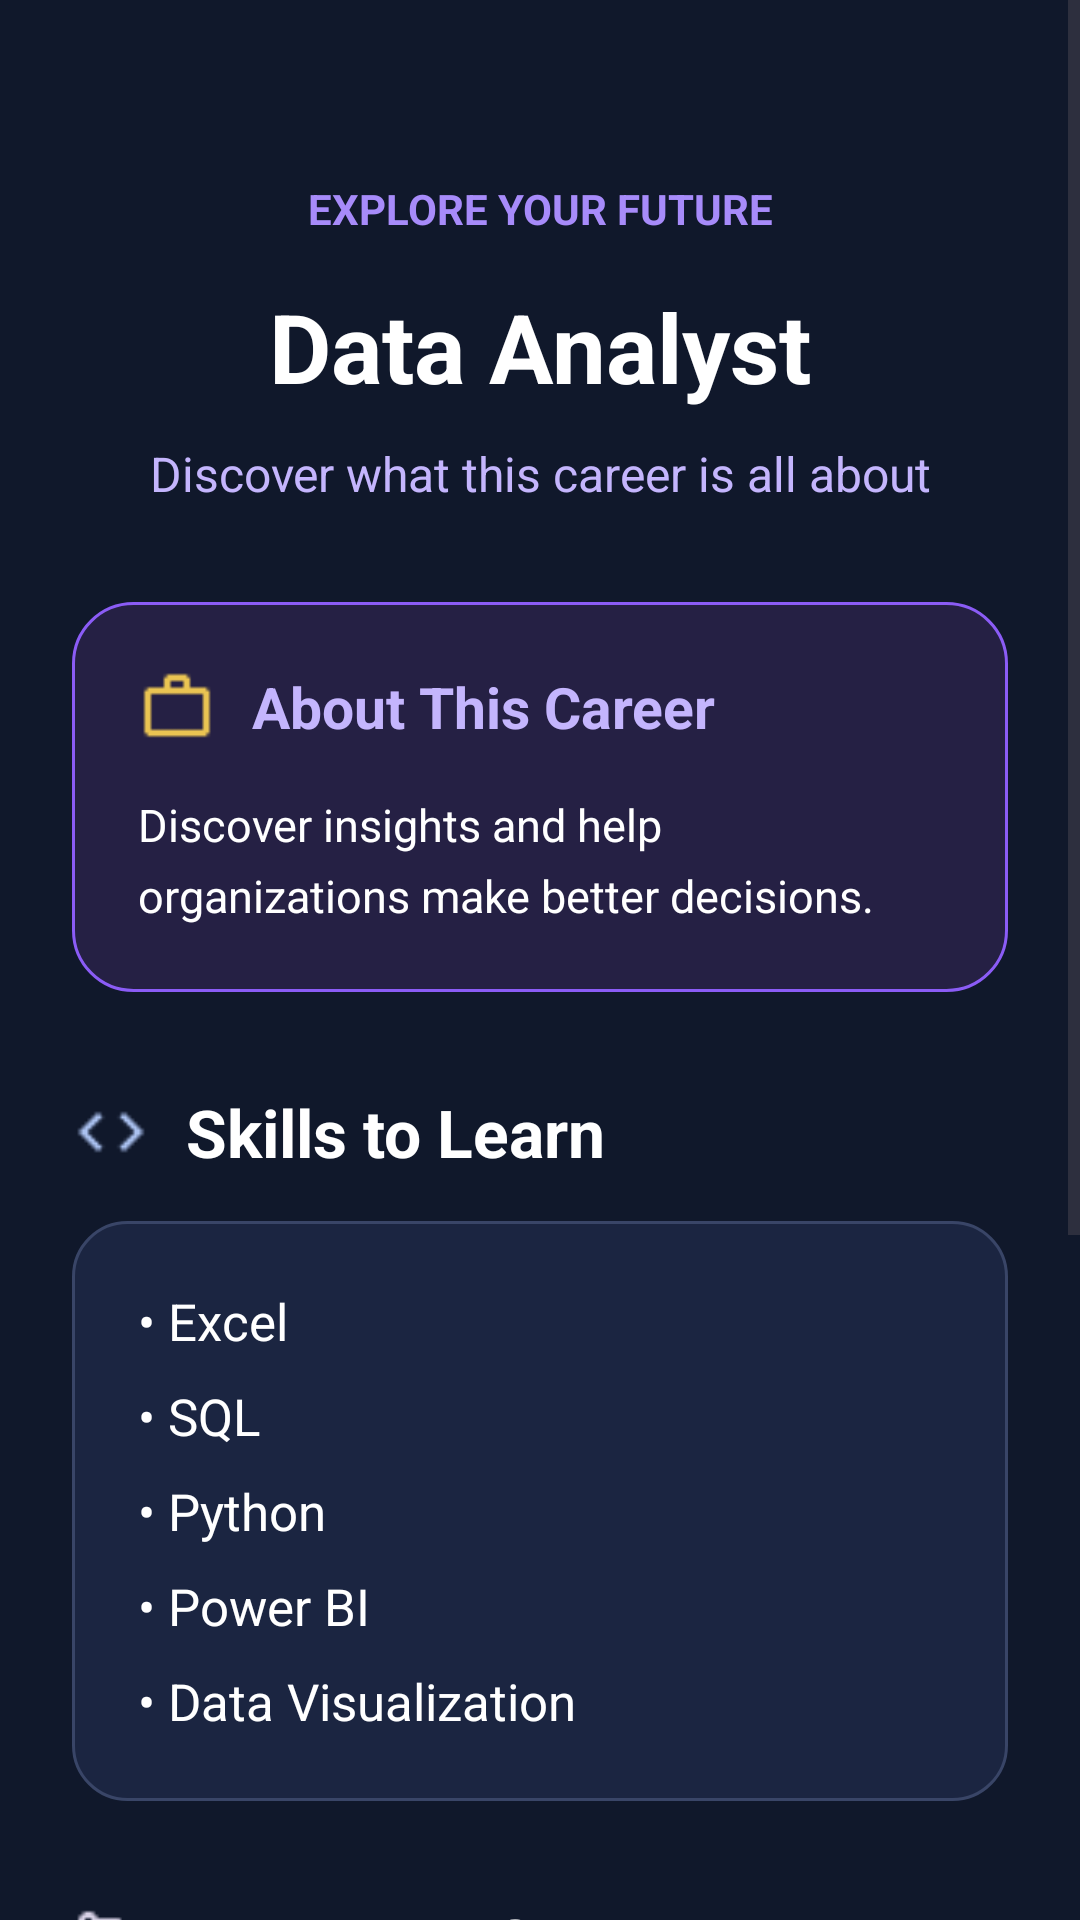

This screen was rendered from an Android layout file. Write that file and the resources it references.
<!-- AndroidManifest.xml: application theme Theme.SkillPath -->
<!-- res/layout/activity_career_details.xml -->
<?xml version="1.0" encoding="utf-8"?>
<ScrollView
    xmlns:android="http://schemas.android.com/apk/res/android"
    android:layout_width="match_parent"
    android:layout_height="match_parent"
    android:fillViewport="true"
    android:background="#10182B">

    <LinearLayout
        android:layout_width="match_parent"
        android:layout_height="wrap_content"
        android:orientation="vertical"
        android:padding="24dp">

        
        <TextView
            android:layout_width="match_parent"
            android:layout_height="wrap_content"
            android:text="EXPLORE YOUR FUTURE"
            android:textColor="#A78BFA"
            android:textSize="14sp"
            android:textStyle="bold"
            android:gravity="center"
            android:layout_marginTop="36dp" />

        <TextView
            android:id="@+id/tvCareerTitle"
            android:layout_width="match_parent"
            android:layout_height="wrap_content"
            android:text="Data Analyst"
            android:textColor="#FFFFFF"
            android:textSize="32sp"
            android:textStyle="bold"
            android:gravity="center"
            android:layout_marginTop="15dp" />

        <TextView
            android:layout_width="match_parent"
            android:layout_height="wrap_content"
            android:text="Discover what this career is all about"
            android:textColor="#C4B5FD"
            android:textSize="16sp"
            android:gravity="center"
            android:layout_marginTop="10dp"
            android:layout_marginBottom="32dp" />

        
        <LinearLayout
            android:layout_width="match_parent"
            android:layout_height="wrap_content"
            android:orientation="vertical"
            android:padding="22dp"
            android:background="@drawable/bg_top_match">

            <LinearLayout
                android:layout_width="match_parent"
                android:layout_height="wrap_content"
                android:orientation="horizontal"
                android:gravity="center_vertical">

                <ImageView
                    android:layout_width="26dp"
                    android:layout_height="26dp"
                    android:src="@drawable/ic_career"
                    android:scaleType="fitCenter"
                    android:contentDescription="Career icon" />

                <TextView
                    android:layout_width="wrap_content"
                    android:layout_height="wrap_content"
                    android:text="About This Career"
                    android:textColor="#C4B5FD"
                    android:textSize="19sp"
                    android:textStyle="bold"
                    android:layout_marginStart="12dp" />

            </LinearLayout>

            <TextView
                android:id="@+id/tvCareerDescription"
                android:layout_width="match_parent"
                android:layout_height="wrap_content"
                android:text="Discover insights and help organizations make better decisions."
                android:textColor="#FFFFFF"
                android:textSize="15sp"
                android:lineSpacingExtra="6dp"
                android:layout_marginTop="16dp" />

        </LinearLayout>

        
        <LinearLayout
            android:layout_width="match_parent"
            android:layout_height="wrap_content"
            android:orientation="horizontal"
            android:gravity="center_vertical"
            android:layout_marginTop="32dp"
            android:layout_marginBottom="15dp">

            <ImageView
                android:layout_width="26dp"
                android:layout_height="26dp"
                android:src="@drawable/ic_skills"
                android:scaleType="fitCenter"
                android:contentDescription="Skills icon" />

            <TextView
                android:layout_width="wrap_content"
                android:layout_height="wrap_content"
                android:text="Skills to Learn"
                android:textColor="#FFFFFF"
                android:textSize="22sp"
                android:textStyle="bold"
                android:layout_marginStart="12dp" />

        </LinearLayout>

        
        <LinearLayout
            android:layout_width="match_parent"
            android:layout_height="wrap_content"
            android:orientation="vertical"
            android:padding="22dp"
            android:background="@drawable/bg_second_match">

            <TextView
                android:id="@+id/tvCareerSkills"
                android:layout_width="match_parent"
                android:layout_height="wrap_content"
                android:text="• Excel&#10;• SQL&#10;• Python&#10;• Power BI&#10;• Data Visualization"
                android:textColor="#FFFFFF"
                android:textSize="17sp"
                android:lineSpacingExtra="12dp" />

        </LinearLayout>

        
        <LinearLayout
            android:layout_width="match_parent"
            android:layout_height="wrap_content"
            android:orientation="horizontal"
            android:gravity="center_vertical"
            android:layout_marginTop="32dp"
            android:layout_marginBottom="15dp">

            <ImageView
                android:layout_width="26dp"
                android:layout_height="26dp"
                android:src="@drawable/ic_steps"
                android:scaleType="fitCenter"
                android:contentDescription="Next steps icon" />

            <TextView
                android:layout_width="wrap_content"
                android:layout_height="wrap_content"
                android:text="Your Next Steps"
                android:textColor="#FFFFFF"
                android:textSize="22sp"
                android:textStyle="bold"
                android:layout_marginStart="12dp" />

        </LinearLayout>

        
        <LinearLayout
            android:layout_width="match_parent"
            android:layout_height="wrap_content"
            android:orientation="vertical"
            android:padding="22dp"
            android:background="@drawable/bg_second_match">

            <TextView
                android:id="@+id/tvNextSteps"
                android:layout_width="match_parent"
                android:layout_height="wrap_content"
                android:text="1. Learn the fundamentals&#10;2. Practice your skills&#10;3. Build a small project"
                android:textColor="#CBD5E1"
                android:textSize="16sp"
                android:lineSpacingExtra="10dp" />

        </LinearLayout>

        
        <Button
            android:id="@+id/btnBackResults"
            android:layout_width="match_parent"
            android:layout_height="56dp"
            android:text="Back to Results"
            android:textAllCaps="false"
            android:textColor="#FFFFFF"
            android:textSize="17sp"
            android:backgroundTint="#7C3AED"
            android:layout_marginTop="32dp" />

        
        <Button
            android:id="@+id/btnHome"
            android:layout_width="match_parent"
            android:layout_height="wrap_content"
            android:text="Back to Home"
            android:textAllCaps="false"
            android:textColor="#C4B5FD"
            android:backgroundTint="#293453"
            android:layout_marginTop="10dp"
            android:layout_marginBottom="25dp" />

    </LinearLayout>

</ScrollView>
<!-- resources referenced by this layout -->
<resources>
  <!-- drawable bg_second_match (drawable) -->
  <?xml version="1.0" encoding="utf-8"?>
  
  <shape xmlns:android="http://schemas.android.com/apk/res/android"
      android:shape="rectangle">
  
      <solid android:color="#1B2541" />
  
      <stroke
          android:width="1dp"
          android:color="#394567" />
  
      <corners android:radius="18dp" />
  
  </shape>
  <!-- drawable bg_top_match (drawable) -->
  <?xml version="1.0" encoding="utf-8"?>
  
  <shape xmlns:android="http://schemas.android.com/apk/res/android"
      android:shape="rectangle">
  
      <solid android:color="#252044" />
  
      <stroke
          android:width="1dp"
          android:color="#8B5CF6" />
  
      <corners android:radius="20dp" />
  
  </shape>
  <!-- drawable ic_career: png bitmap (drawable, 253 bytes) -->
  <!-- drawable ic_skills: png bitmap (drawable, 472 bytes) -->
  <!-- drawable ic_steps: png bitmap (drawable, 496 bytes) -->
  <style name="Theme.SkillPath" parent="Base.Theme.SkillPath" />
  <style name="Base.Theme.SkillPath" parent="Theme.Material3.DayNight.NoActionBar">
          
          
      </style>
</resources>
